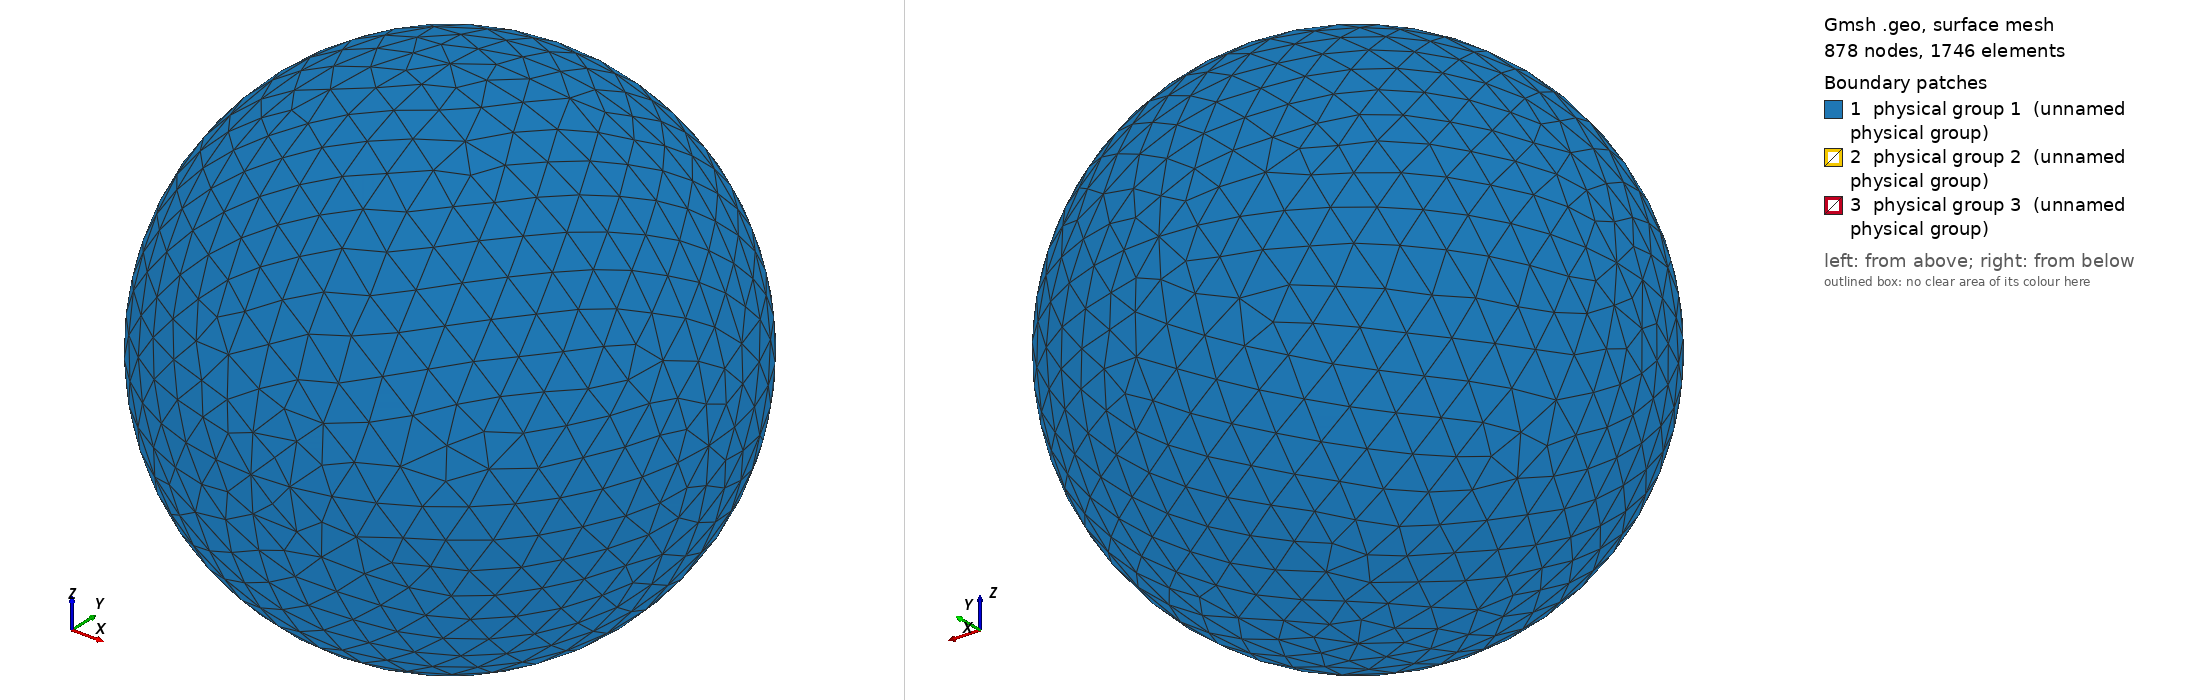

Gmsh geometry script, surface-meshed: 878 nodes, 1746 surface elements. Boundary patches (legend numbers): 1 physical group 1 (unnamed physical group), 2 physical group 2 (unnamed physical group), 3 physical group 3 (unnamed physical group). Left view from above one corner, right view from below the opposite corner. Legend entries are the model's physical surfaces. The drawing asked Gmsh for element sizes between 1% and 20% of the model's largest extent; the script's own settings can give other sizes.

=== sphere_0.50R_687.50K.geo (drawn) ===
// I usually do steps 1-2 in a text editor, steps 3-11 in the Gmsh GUI.

// STEP 1: SET VARIABLES

debye = 0.005722;
r = 0.50*debye;
R = r+10*debye;  // Outer radius
Res = 1.5*debye; // Resolution on outer boundary
res = r/5;       // Resolution on inner boundary

// STEP 2: PLACE POINTS (0D ENTITIES)

// Center
Point(1) = {0, 0, 0, Res};

// Outer boundary
Point(2) = {R, 0, 0, Res};
Point(3) = {0, R, 0, Res};
Point(4) = {0, 0, R, Res};
Point(5) = {-R, 0, 0, Res};
Point(6) = {0, -R, 0, Res};
Point(7) = {0, 0, -R, Res};

// Inner boundary
Point(8) = {r, 0, 0, res};
Point(9) = {0, r, 0, res};
Point(10) = {0, 0, r, res};
Point(11) = {-r, 0, 0, res};
Point(12) = {0, -r, 0, res};
Point(13) = {0, 0, -r, res};

// STEP 3: CONNECT POINTS TO LINES AND ARCS (1D ENTITIES)

Circle(1) = {5, 1, 4};
Circle(2) = {4, 1, 2};
Circle(3) = {2, 1, 7};
Circle(4) = {7, 1, 5};
Circle(5) = {4, 1, 3};
Circle(6) = {3, 1, 7};
Circle(7) = {7, 1, 6};
Circle(8) = {6, 1, 4};
Circle(9) = {5, 1, 3};
Circle(10) = {3, 1, 2};
Circle(11) = {2, 1, 6};
Circle(12) = {6, 1, 5};
Circle(13) = {11, 1, 10};
Circle(14) = {10, 1, 8};
Circle(15) = {8, 1, 13};
Circle(16) = {13, 1, 11};
Circle(17) = {11, 1, 9};
Circle(18) = {9, 1, 8};
Circle(19) = {8, 1, 12};
Circle(20) = {12, 1, 11};
Circle(21) = {10, 1, 9};
Circle(22) = {9, 1, 13};
Circle(23) = {13, 1, 12};
Circle(24) = {12, 1, 10};

// STEP 4: FILL PLANE AND CURVED SURFACES (2D ENTITIES) BETWEEN LINES AND ARCS

Line Loop(1) = {9, -5, -1};
Surface(1) = {1};
Line Loop(2) = {5, 10, -2};
Surface(2) = {2};
Line Loop(3) = {10, 3, -6};
Surface(3) = {3};
Line Loop(4) = {4, 9, 6};
Surface(4) = {4};
Line Loop(5) = {12, 1, -8};
Surface(5) = {5};
Line Loop(6) = {8, 2, 11};
Surface(6) = {6};
Line Loop(7) = {11, -7, -3};
Surface(7) = {7};
Line Loop(8) = {7, 12, -4};
Surface(8) = {8};
Line Loop(9) = {21, 18, -14};
Surface(9) = {9};
Line Loop(10) = {18, 15, -22};
Surface(10) = {10};
Line Loop(11) = {22, 16, 17};
Surface(11) = {11};
Line Loop(12) = {17, -21, -13};
Surface(12) = {12};
Line Loop(13) = {24, 14, 19};
Surface(13) = {13};
Line Loop(14) = {19, -23, -15};
Surface(14) = {14};
Line Loop(15) = {16, -20, -23};
Surface(15) = {15};
Line Loop(16) = {20, 13, -24};
Surface(16) = {16};

// STEP 5: FILL VOLUME (3D ENTITY) BETWEEN SURFACES

Surface Loop(1) = {2, 1, 4, 8, 7, 6, 5, 3};
Surface Loop(2) = {9, 12, 11, 10, 14, 13, 16, 15};
Volume(1) = {1, 2};

// STEP 6: CREATE PHYSICAL GROUPS OF SURFACES

// Outer surface
Physical Surface(1) = {1, 2, 3, 4, 5, 7, 8, 6};

// Top segment of inner surface
Physical Surface(2) = {9, 12, 11, 10};

// Bottom segment of inner surface
Physical Surface(3) = {13, 14, 15, 16};

// STEP 7: CREATE A PHYSICAL GROUP FOR THE VOLUME

Physical Volume(4) = {1};

// STEP 8: GENERATE 2D AND 3D MESH

// Make sure both checkboxes starting with "Optimize quality of tetrahedra..."
// is activated in Tools -> Options -> Mesh -> Advanced -> Optimize with
// NetGen... is activated

// STEP 10: INSPECT QUALITY

// Tools -> Statistics -> Mesh

// Number of tetrahedra indicate computational cost of Poisson solver.

// Thin/sliver cells lead to less accurate solutions and slower convergence.
// Gmsh reports the quality factor Gamma, which indicate how regular the cells
// are. A cell with Gamma=1 is perfectly equilateral, whereas a cell with
// Gamma=0 is degenerate and will break the simulation (other tools may use
// other definitions of the quality factor). Click Update to compute the Gamma
// value for all cells. The range and average will be shown in the text box,
// and a X-Y plot of the distribution can be shown. The higher the average, the
// better. If Gamma is practically zero (1e-15) it indicates an error in the
// geometry, for instance duplicate points. For simple geometries the minimum
// Gamma is usually above 0.3, but for more difficult geometries it can be less
// than 0.05. This makes the simulation more difficult, and at some point Gamma
// may be so small the simulation breaks. NetGen optimization is important for
// good quality tetrahedra.

// STEP 11: SAVE MESH TO *.msh

// STEP 12: CONVERT MESH TO *.topo FOR USE WITH PTETRA

// 1. Place a symlink to msh2topo in the Geometry folder
// 2. Copy msh2topo.dat to the Geometry folder
// 3. Enter the filename of the msh-file in msh2topo.dat
// 4. Run msh2topo.dat
// 5. Rename msh2topo.out to *.topo
